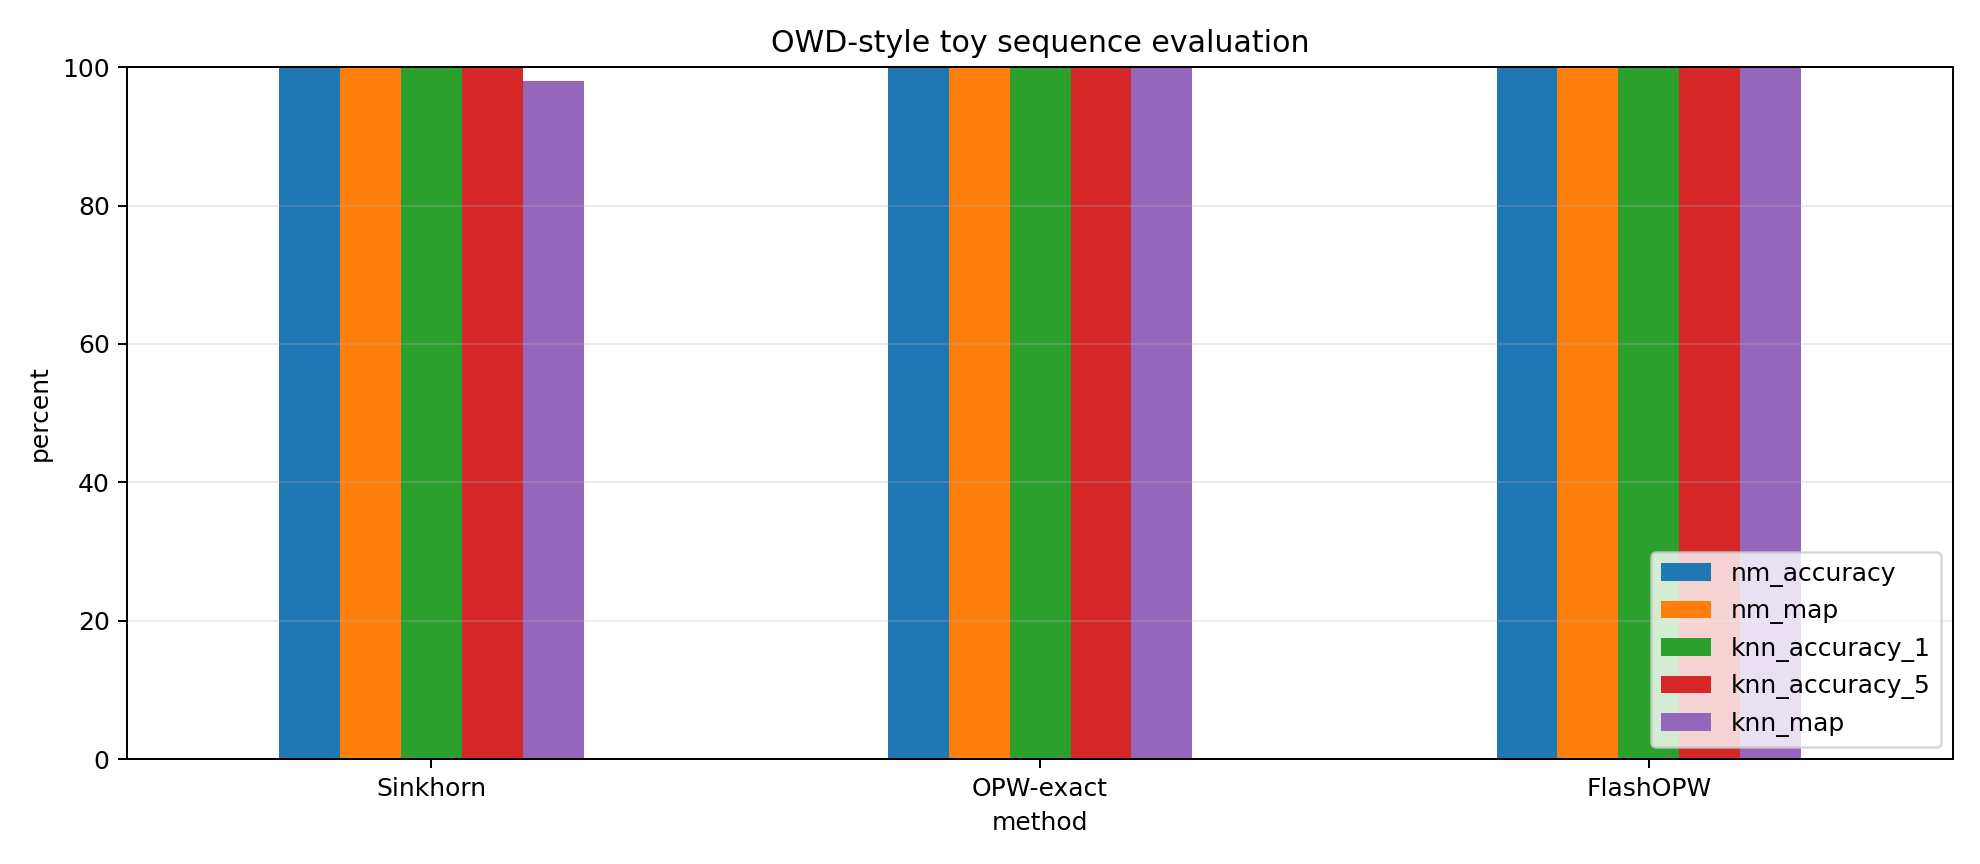

Values plotted in this chart, from the file beside it:
method, nm_accuracy, nm_map, knn_map, knn_accuracy_1, knn_accuracy_3, knn_accuracy_5, knn_accuracy_7, knn_accuracy_15, knn_accuracy_30
Sinkhorn, 100.0, 100.0, 97.97, 100.0, 100.0, 100.0, 100.0, 77.78, 33.33
OPW-exact, 100.0, 100.0, 100.0, 100.0, 100.0, 100.0, 100.0, 66.67, 33.33
FlashOPW, 100.0, 100.0, 100.0, 100.0, 100.0, 100.0, 100.0, 66.67, 33.33
